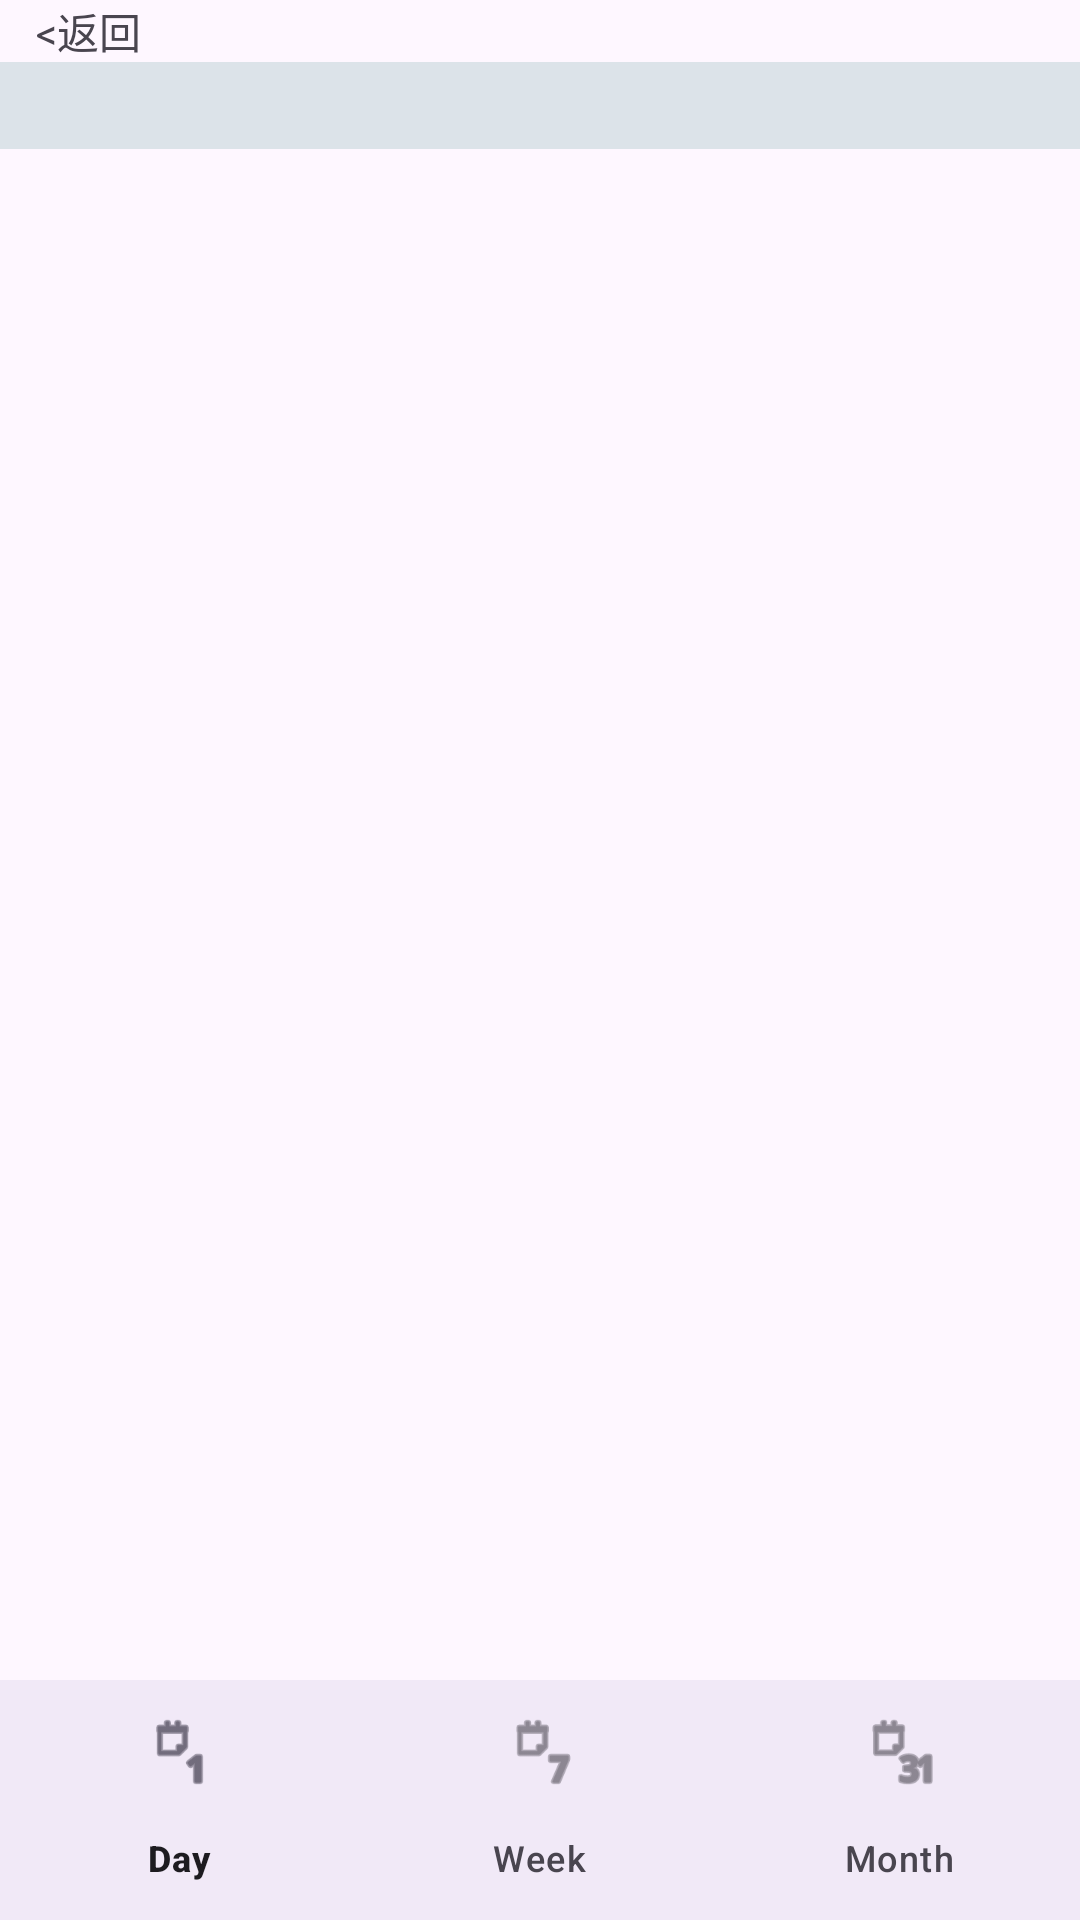

Produce the Android XML layout that renders to this screen, including the resource entries it uses.
<!-- AndroidManifest.xml: application theme Theme.AndroidMonitorAgent -->
<!-- res/layout/activity_monitor.xml -->
<?xml version="1.0" encoding="utf-8"?>
<androidx.constraintlayout.widget.ConstraintLayout xmlns:android="http://schemas.android.com/apk/res/android"
    xmlns:app="http://schemas.android.com/apk/res-auto"
    xmlns:tools="http://schemas.android.com/tools"
    android:id="@+id/main"
    android:layout_width="match_parent"
    android:layout_height="match_parent"
    tools:context=".MonitorActivity">
    <LinearLayout
        android:id="@+id/lin0"
        android:layout_width="match_parent"
        android:layout_height="wrap_content"
        android:orientation="horizontal"
        app:layout_constraintTop_toTopOf="parent">
        <TextView
            android:layout_width="0dp"
            android:layout_height="wrap_content"
            android:layout_weight="3"
            android:onClick="back"
            android:paddingStart="12dp"
            android:paddingEnd="12dp"
            android:text="&lt;返回"/>
    </LinearLayout>
    <LinearLayout
        android:id="@+id/lin1"
        android:layout_width="match_parent"
        android:layout_height="wrap_content"
        android:orientation="horizontal"
        android:background="@color/material_dynamic_neutral_variant90"
        app:layout_constraintTop_toBottomOf="@id/lin0">

        <TextView
            android:id="@+id/txt_all_duration"
            android:layout_width="match_parent"
            android:layout_height="wrap_content"
            android:layout_weight="2"
            android:padding="5dp"
            tools:text="总运行时长:" />

        <TextView
            android:id="@+id/txt_all_numbers"
            android:layout_width="match_parent"
            android:layout_height="wrap_content"
            android:layout_weight="2"
            android:padding="5dp"
            tools:text="操作总次数:" />

    </LinearLayout>

    <LinearLayout
        android:layout_width="match_parent"
        android:layout_height="0dp"
        app:layout_constraintBottom_toTopOf="@+id/bottom_nav_view"
        app:layout_constraintTop_toBottomOf="@+id/lin1">

        <ListView
            android:id="@+id/list"
            android:layout_width="match_parent"
            android:layout_height="match_parent" />

    </LinearLayout>

    <com.google.android.material.bottomnavigation.BottomNavigationView
        android:id="@+id/bottom_nav_view"
        android:layout_width="0dp"
        android:layout_height="wrap_content"
        android:background="?android:attr/windowBackground"
        app:labelVisibilityMode="labeled"
        app:layout_constraintBottom_toBottomOf="parent"
        app:layout_constraintLeft_toLeftOf="parent"
        app:layout_constraintRight_toRightOf="parent"
        app:menu="@menu/navigation_menu" />

</androidx.constraintlayout.widget.ConstraintLayout>
<!-- resources referenced by this layout -->
<resources>
  <style name="Theme.AndroidMonitorAgent" parent="Base.Theme.AndroidMonitorAgent" />
  <style name="Base.Theme.AndroidMonitorAgent" parent="Theme.Material3.DayNight.NoActionBar">
          
          
      </style>
</resources>
